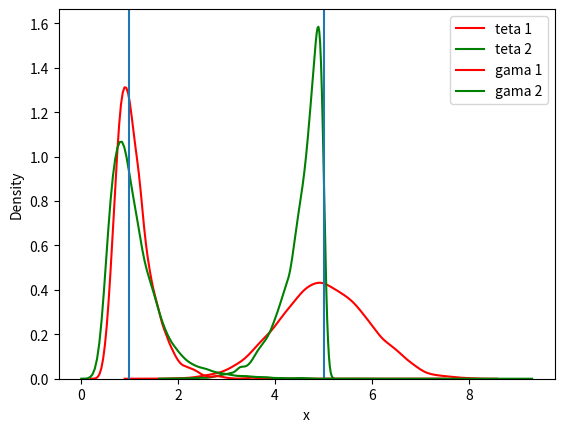

Source code (Python):
import math
import random
import matplotlib.pyplot as plt
import numpy as np
from scipy import stats
from scipy.stats import norm
from scipy.stats import poisson
from scipy.stats import pearsonr
import pandas as pd

import seaborn as sb

# Q1

# ------------ uniform distribution ----------

# a
print("uniform distribution : ")
k = int (math.pow(10,4))
y1 = []  # first omed
y2 = []  # second omed

for i in range(k):
    # teta = high (parameter)
    x = np.random.uniform(0, 5, 10)
    y1.append( 2 * np.mean(x) )
    y2.append( np.max(x) )

# amptiri :
var1 = np.var(y1)
bias1 = 5 - np.mean(y1)
MSE1 = bias1 ** 2 + var1

var2 = np.var(y2)
bias2 = 5 - np.mean(y2)
MSE2 = bias2 ** 2 + var2

print ("MSE 1 = ",MSE1)
print("MSE 2 = ", MSE2)

print("theory calc for uniform distribution: ")
var_x = (5 ** 2) / 12  # theory :  (b-a)^2 / 12

var1_theory = 4 * (var_x / 10)
bias1_theory = 0
MSE1_theory = var1_theory
print("MSE 1 theory = ", MSE1_theory)

# ?????
var2_theory = 0
bias2_theory = 0
MSE2_theory = 0
print("MSE 2 theory = ", MSE2_theory)
# ?????

# c
sb.kdeplot(y1, color= 'r', label='teta 1')
sb.kdeplot(y2, color= 'g', label='teta 2')
plt.xlabel("x")
plt.axvline(5, 0,max(y1))    # vertical line x=5
plt.legend()
plt.show()

# d
y =[]
for i in range(k):
    x = np.random.uniform(0, 5, 20)
    y.append( 2 * np.mean(x) )

print ("section d for uniform distribution:")
print ("var : ",np.var(y))
print ("mean : ",np.mean(y))

print()

# ------------ exp distribution ----------
# a
print ("exp distribution : ")
k = int (math.pow(10,4))
y1 = []  # first omed
y2 = []  # second omed

for i in range(k):
    x = np.random.exponential(scale=1, size=10)  # scale = std
    y1.append( 1 / np.mean(x) )
    y2.append( np.log(2) / np.median(x) )

# b
# amptiri :
var1 = np.var(y1)
bias1 = 1 - np.mean(y1)
MSE1 = bias1 ** 2 + var1

var2 = np.var(y2)
bias2 = 1 - np.mean(y2)
MSE2 = bias2 ** 2 + var2

print ("MSE 1 = ",MSE1)
print("MSE 2 = ", MSE2)

# c
sb.kdeplot(y1, color= 'r', label='gama 1')
sb.kdeplot(y2, color= 'g', label='gama 2')
plt.xlabel("x")
plt.axvline(1, 0,max(y1))    # vertical line x=5
plt.legend()
plt.show()

# d
y =[]
for i in range(k):
    x = np.random.exponential(scale=1, size=20)  # scale = std
    y.append(1 / np.mean(x) )

print ("section d for exp distribution:")
print ("var : ",np.var(y))
print ("mean : ", np.mean(y))

# -------------------------------------------------------------------------
# Q4

gama = 0.1 #0.1 or 10

k = int (math.pow(10,4))
y_exp = []  # first omed
y_poi = []  # second omed

for i in range(k):
    x_exp = np.random.exponential(scale= 1/gama, size=10)  # scale = std
    x_poi = np.random.poisson( gama, size=10)
    y_exp.append( 1 / np.mean(x_exp) )
    y_poi.append( np.mean(x_poi) )

var_exp = np.var(y_exp)
bias_exp = gama - np.mean(y_exp)
MSE_exp = bias_exp ** 2 + var_exp

var_poi = np.var(y_poi)
bias_poi = gama - np.mean(y_poi)
MSE_poi = bias_poi ** 2 + var_poi

print ("MSE exp = ",MSE_exp)
print("MSE poi = ", MSE_poi)




